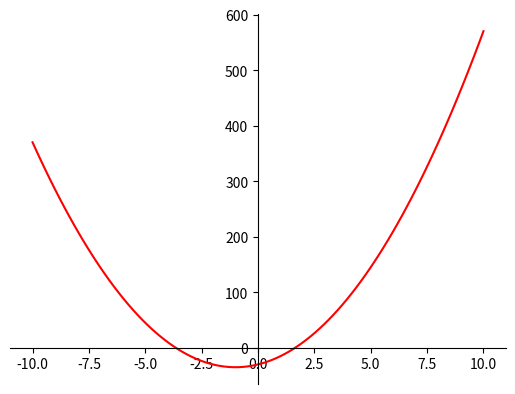

Reproduce this figure in Python.
# Задача 1. Постройте график функции 𝑓(𝑥)=5𝑥^2+10𝑥−30
# По графику определите, при каких значениях x значение функции отрицательно.

import matplotlib.pyplot as plt
import numpy as np

x = np.linspace(-10, 10, 100)
y = 5*(x**2) + 10*x - 30

# setting the axes at the centre
fig = plt.figure()
ax = fig.add_subplot(1, 1, 1)
ax.spines['left'].set_position('zero')
ax.spines['bottom'].set_position('zero')
ax.spines['right'].set_color('none')
ax.spines['top'].set_color('none')
ax.xaxis.set_ticks_position('bottom')
ax.yaxis.set_ticks_position('left')

plt.plot(x, y, 'r')
plt.show()

# Ответ: при х от -3,6 до 1,6